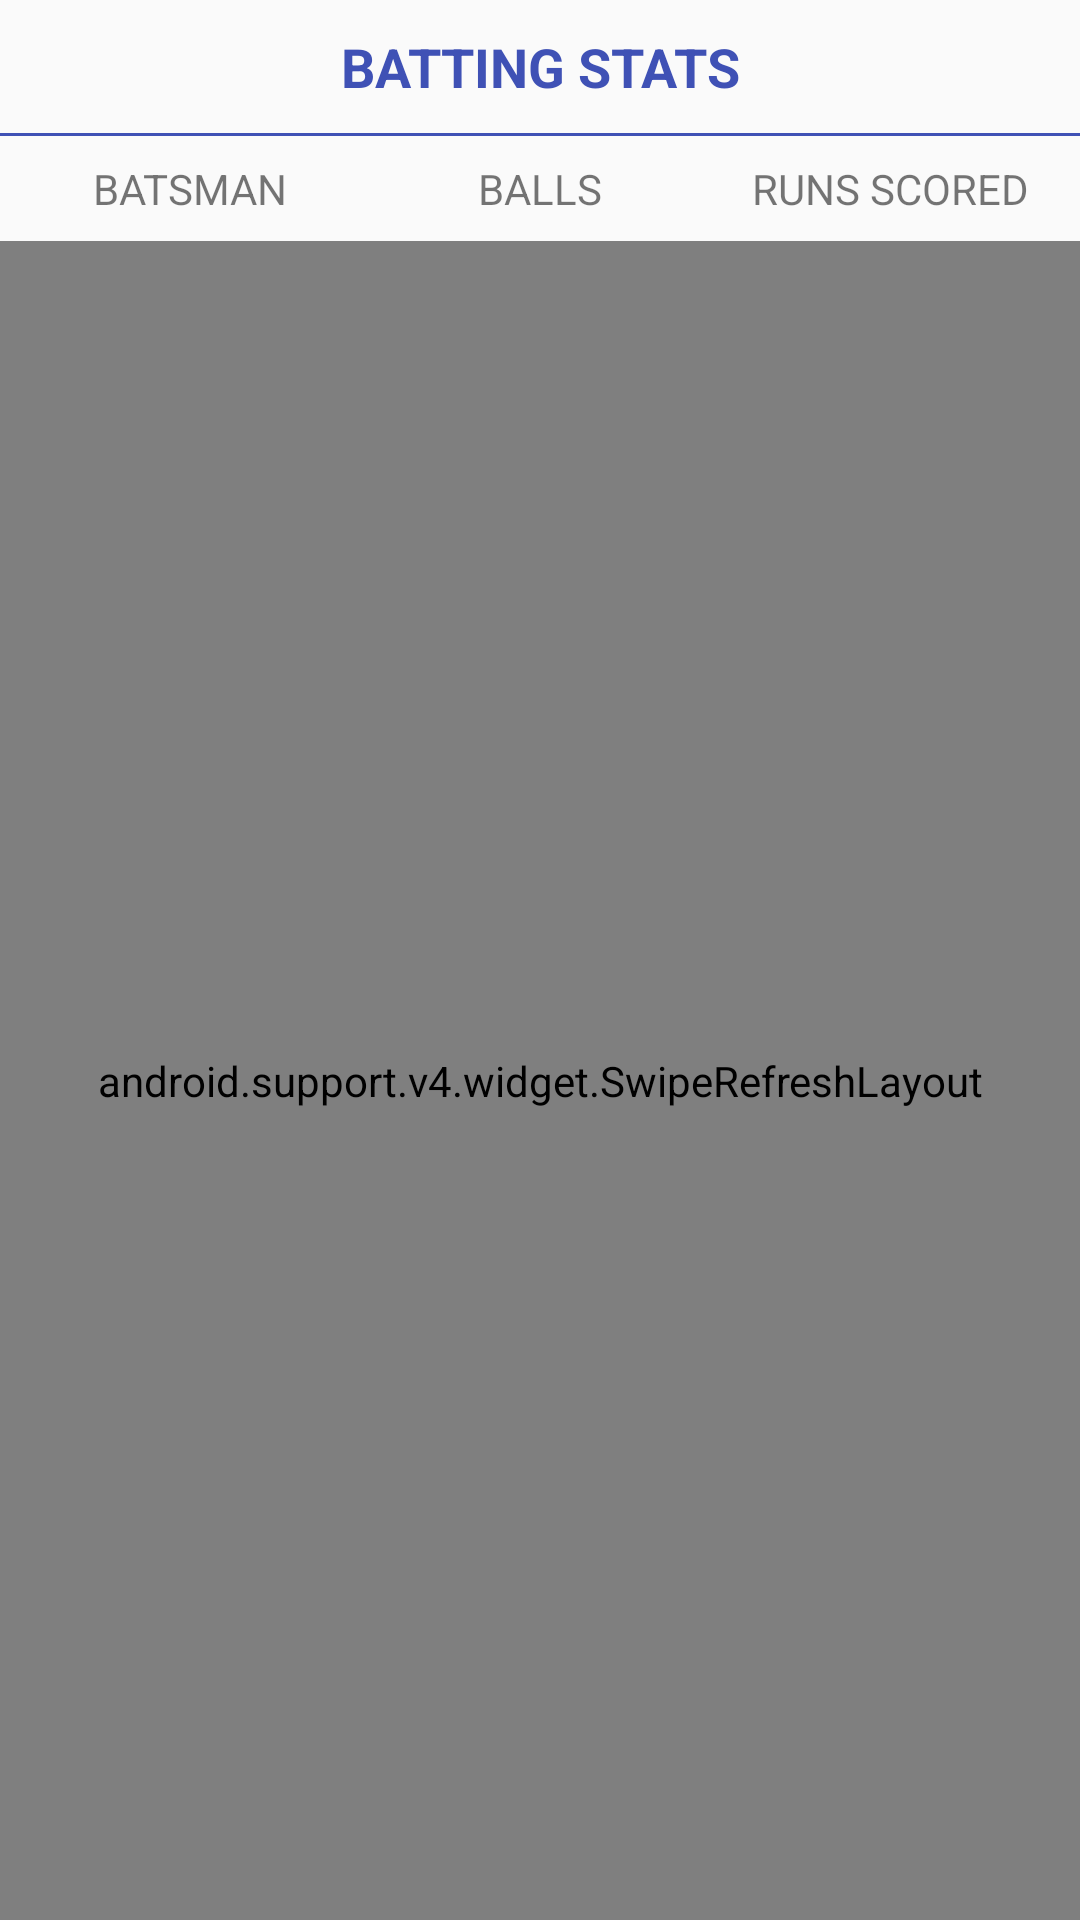

Produce the Android XML layout that renders to this screen, including the resource entries it uses.
<!-- AndroidManifest.xml: application theme AppTheme -->
<!-- res/layout/common_stats_fragment.xml -->
<?xml version="1.0" encoding="utf-8"?>
<LinearLayout xmlns:android="http://schemas.android.com/apk/res/android"
    android:layout_width="match_parent"
    android:layout_height="match_parent"
    android:orientation="vertical">

    <TextView
        android:id="@+id/common_stats_fragment_tv_title"
        android:layout_width="match_parent"
        android:layout_height="wrap_content"
        android:padding="10dp"
        android:textAllCaps="true"
        android:text="@string/batting_stats"
        android:gravity="center"
        android:textSize="@dimen/size_18sp"
        android:textStyle="bold"
        android:textColor="@color/colorPrimary"/>

    <View
        android:layout_width="match_parent"
        android:layout_height="1dp"
        android:background="@color/colorPrimary"/>

    <include layout="@layout/stats_row"/>

    <android.support.v4.widget.SwipeRefreshLayout
        android:id="@+id/srl_refresh_container"
        android:layout_width="match_parent"
        android:layout_height="match_parent">

        <include layout="@layout/common_recycler_view"/>
    </android.support.v4.widget.SwipeRefreshLayout>

    <ProgressBar
        android:id="@+id/progressBar"
        android:layout_width="wrap_content"
        android:layout_height="wrap_content"
        android:layout_centerInParent="true"
        android:indeterminateDrawable="@drawable/circular_progress_bar"
        android:visibility="gone" />

</LinearLayout>
<!-- res/layout/stats_row.xml (included above) -->
<?xml version="1.0" encoding="utf-8"?>
<LinearLayout xmlns:android="http://schemas.android.com/apk/res/android"
    android:layout_width="match_parent"
    android:layout_height="wrap_content"
    android:padding="5dp"
    android:orientation="horizontal">

    <TextView
        android:id="@+id/stats_row_tv_player_name"
        android:layout_width="match_parent"
        android:layout_height="wrap_content"
        android:layout_weight="1"
        android:maxLines="1"
        android:gravity="center"
        android:paddingBottom="3dp"
        android:paddingLeft="5dp"
        android:paddingRight="5dp"
        android:paddingTop="3dp"
        android:text="@string/batsman_name"
        android:textAllCaps="true"
        android:textSize="@dimen/size_14sp" />

    <TextView
        android:id="@+id/stats_row_tv_ball"
        android:layout_width="match_parent"
        android:layout_height="wrap_content"
        android:layout_weight="1"
        android:gravity="center"
        android:maxLines="1"
        android:paddingBottom="3dp"
        android:paddingLeft="5dp"
        android:paddingRight="5dp"
        android:paddingTop="3dp"
        android:text="@string/balls_faced"
        android:textAllCaps="true"
        android:textSize="@dimen/size_14sp" />

    <TextView
        android:id="@+id/stats_row_tv_runs_wicket"
        android:layout_width="match_parent"
        android:layout_height="wrap_content"
        android:gravity="center"
        android:layout_weight="1"
        android:maxLines="1"
        android:paddingBottom="3dp"
        android:paddingLeft="5dp"
        android:paddingRight="5dp"
        android:paddingTop="3dp"
        android:text="@string/runs_scored"
        android:textAllCaps="true"
        android:textSize="@dimen/size_14sp" />

</LinearLayout>
<!-- res/layout/common_recycler_view.xml (included above) -->
<?xml version="1.0" encoding="utf-8"?>
<LinearLayout xmlns:android="http://schemas.android.com/apk/res/android"
    xmlns:ads="http://schemas.android.com/apk/res-auto"
    android:layout_width="match_parent"
    android:layout_height="match_parent"
    android:orientation="vertical">

    <android.support.v7.widget.RecyclerView
        android:id="@+id/common_recycler_view_rv"
        android:layout_width="match_parent"
        android:layout_height="match_parent"
        android:layout_above="@+id/common_recycler_view_ad_view"
        android:layout_weight="1" />

    <ProgressBar
        android:id="@+id/common_recycler_view_pb_progress"
        android:layout_width="match_parent"
        android:layout_height="wrap_content"
        android:visibility="gone" />

    <com.google.android.gms.ads.AdView
        android:id="@+id/common_recycler_view_ad_view"
        android:layout_width="match_parent"
        android:layout_height="wrap_content"
        android:layout_gravity="bottom"
        ads:adSize="BANNER"
        ads:adUnitId="@string/banner_home_footer1" />


</LinearLayout>
<!-- resources referenced by this layout -->
<resources>
  <color name="colorPrimary">#3F51B5</color>
  <dimen name="size_14sp">14sp</dimen>
  <dimen name="size_18sp">18sp</dimen>
  <!-- drawable circular_progress_bar (drawable) -->
  <?xml version="1.0" encoding="utf-8"?>
  <rotate xmlns:android="http://schemas.android.com/apk/res/android"
      android:fromDegrees="0"
      android:pivotX="50%"
      android:pivotY="50%"
      android:toDegrees="1440">
      <shape
          android:innerRadiusRatio="3"
          android:shape="ring"
          android:thicknessRatio="10"
          android:useLevel="false">
  
          <size
              android:width="50dp"
              android:height="50dp" />
          <gradient
              android:angle="0"
              android:endColor="@color/colorPrimary"
              android:startColor="@android:color/transparent"
              android:type="sweep"
              android:useLevel="false" />
      </shape>
  </rotate>
  <string name="balls_faced">balls</string>
  <string name="banner_home_footer1">ca-app-pub-5959977289534649/8672264813</string>
  <string name="batsman_name">Batsman</string>
  <string name="batting_stats">Batting stats</string>
  <string name="runs_scored">Runs Scored</string>
  <style name="AppTheme" parent="Theme.AppCompat.Light.DarkActionBar">
          
          <item name="colorPrimary">@color/colorPrimary</item>
          <item name="colorPrimaryDark">@color/colorPrimaryDark</item>
          <item name="colorAccent">@color/colorAccent</item>
      </style>
  <color name="colorPrimaryDark">#303F9F</color>
  <color name="colorAccent">#FF4081</color>
</resources>
